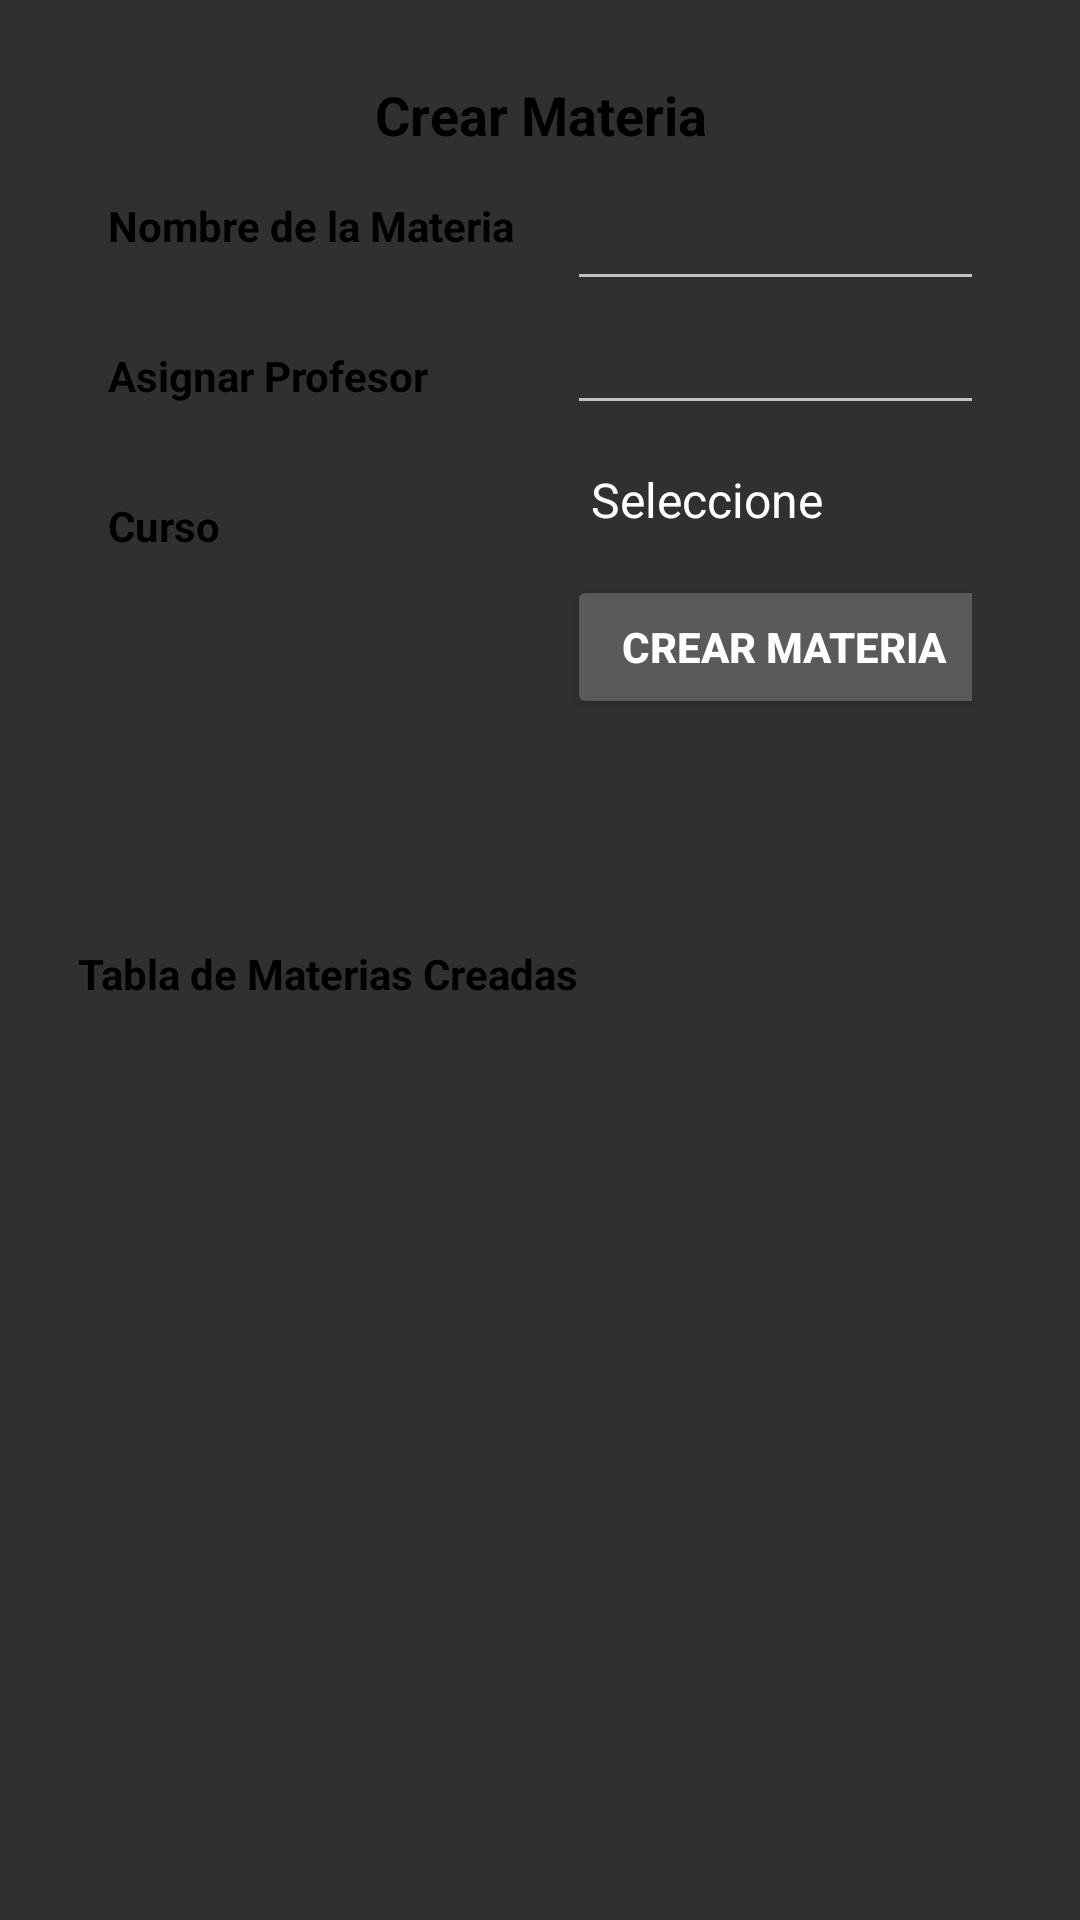

Produce the Android XML layout that renders to this screen, including the resource entries it uses.
<!-- AndroidManifest.xml: application theme AppTheme -->
<!-- res/layout/activity_admin_crear_materia.xml -->
<?xml version="1.0" encoding="utf-8"?>
<androidx.constraintlayout.widget.ConstraintLayout xmlns:android="http://schemas.android.com/apk/res/android"
    xmlns:app="http://schemas.android.com/apk/res-auto"
    xmlns:tools="http://schemas.android.com/tools"
    android:layout_width="match_parent"
    android:layout_height="match_parent"
    tools:context=".actividades.AdminCrearMateriaActivity">

    <LinearLayout
        android:layout_width="match_parent"
        android:layout_height="match_parent"
        android:orientation="vertical"
        android:paddingLeft="16dp"
        android:paddingTop="16dp"
        android:paddingRight="16dp"
        android:paddingBottom="16dp"
        tools:layout_editor_absoluteX="348dp"
        tools:layout_editor_absoluteY="128dp">

        <LinearLayout
            android:layout_width="match_parent"
            android:layout_height="284dp"
            android:orientation="vertical"
            android:paddingLeft="20dp"
            android:paddingTop="10dp"
            android:paddingRight="20dp"
            android:paddingBottom="20dp">

            <TextView
                android:id="@+id/textView3"
                android:layout_width="match_parent"
                android:layout_height="wrap_content"
                android:gravity="center"
                android:text="Crear Materia"
                android:textColor="#000000"
                android:textSize="18sp"
                android:textStyle="bold" />

            <LinearLayout
                android:layout_width="340dp"
                android:layout_height="250dp"
                android:orientation="horizontal">

                <LinearLayout
                    android:layout_width="153dp"
                    android:layout_height="match_parent"
                    android:orientation="vertical">

                    <TextView
                        android:id="@+id/textView5"
                        android:layout_width="match_parent"
                        android:layout_height="50dp"
                        android:gravity="center|fill_horizontal"
                        android:text="Nombre de la Materia"
                        android:textColor="#000000"
                        android:textStyle="bold" />

                    <TextView
                        android:id="@+id/textView6"
                        android:layout_width="match_parent"
                        android:layout_height="50dp"
                        android:gravity="center|fill_horizontal"
                        android:text="Asignar Profesor"
                        android:textColor="#000000"
                        android:textStyle="bold" />

                    <TextView
                        android:id="@+id/textView7"
                        android:layout_width="match_parent"
                        android:layout_height="50dp"
                        android:gravity="center|fill_horizontal"
                        android:text="Curso"
                        android:textColor="#000000"
                        android:textStyle="bold" />
                </LinearLayout>

                <LinearLayout
                    android:layout_width="match_parent"
                    android:layout_height="match_parent"
                    android:orientation="vertical"
                    android:paddingBottom="20dp">

                    <EditText
                        android:id="@+id/nombreMateria"
                        android:layout_width="match_parent"
                        android:layout_height="50dp"
                        android:ems="10"
                        android:inputType="textPersonName" />

                    <EditText
                        android:id="@+id/nombreProfesorMater"
                        android:layout_width="match_parent"
                        android:layout_height="wrap_content"
                        android:ems="10"
                        android:inputType="textPersonName" />

                    <Spinner
                        android:id="@+id/cursosMateria"
                        android:layout_width="match_parent"
                        android:layout_height="50dp"
                        android:entries="@array/grados"/>

                    <Button
                        android:id="@+id/btnRegistrarMateria"
                        android:layout_width="145dp"
                        android:layout_height="wrap_content"
                        android:gravity="center"
                        android:text="Crear Materia"
                        android:textStyle="bold" />

                </LinearLayout>
            </LinearLayout>

        </LinearLayout>

        <LinearLayout
            android:layout_width="match_parent"
            android:layout_height="275dp"
            android:orientation="vertical"
            android:paddingLeft="10dp"
            android:paddingTop="15dp"
            android:paddingRight="10dp">

            <TextView
                android:id="@+id/textView8"
                android:layout_width="match_parent"
                android:layout_height="wrap_content"
                android:text="Tabla de Materias Creadas"
                android:textColor="#000000"
                android:textStyle="bold" />

            <TableLayout
                android:layout_width="match_parent"
                android:layout_height="match_parent">

                <TableRow
                    android:layout_width="239dp"
                    android:layout_height="56dp" />

                <TableRow
                    android:layout_width="match_parent"
                    android:layout_height="match_parent" />

                <TableRow
                    android:layout_width="match_parent"
                    android:layout_height="match_parent" />

                <TableRow
                    android:layout_width="match_parent"
                    android:layout_height="match_parent" />
            </TableLayout>

        </LinearLayout>
    </LinearLayout>
</androidx.constraintlayout.widget.ConstraintLayout>
<!-- resources referenced by this layout -->
<resources>
  <string-array name="grados">
          <item>Seleccione</item>
          <item>1ro A</item>
          <item>1ro B</item>
          <item>1ro C</item>
          <item>2do A</item>
          <item>2do B</item>
          <item>2do C</item>
          <item>3ro A</item>
          <item>3ro B</item>
          <item>3ro C</item>
          <item>4to A</item>
          <item>4to B</item>
          <item>4to C</item>
          <item>5to A</item>
          <item>5to B</item>
          <item>5to C</item>
          <item>6to A</item>
          <item>6to B</item>
          <item>6to C</item>
      </string-array>
  <style name="AppTheme" parent="Theme.AppCompat.NoActionBar">
          
          <item name="colorPrimary">@color/colorPrimary</item>
          <item name="colorPrimaryDark">@color/colorNegro</item>
          <item name="colorAccent">@color/colorAccent</item>
      </style>
  <color name="colorPrimary">#6200EE</color>
  <color name="colorNegro">#000000</color>
  <color name="colorAccent">#03DAC5</color>
</resources>
